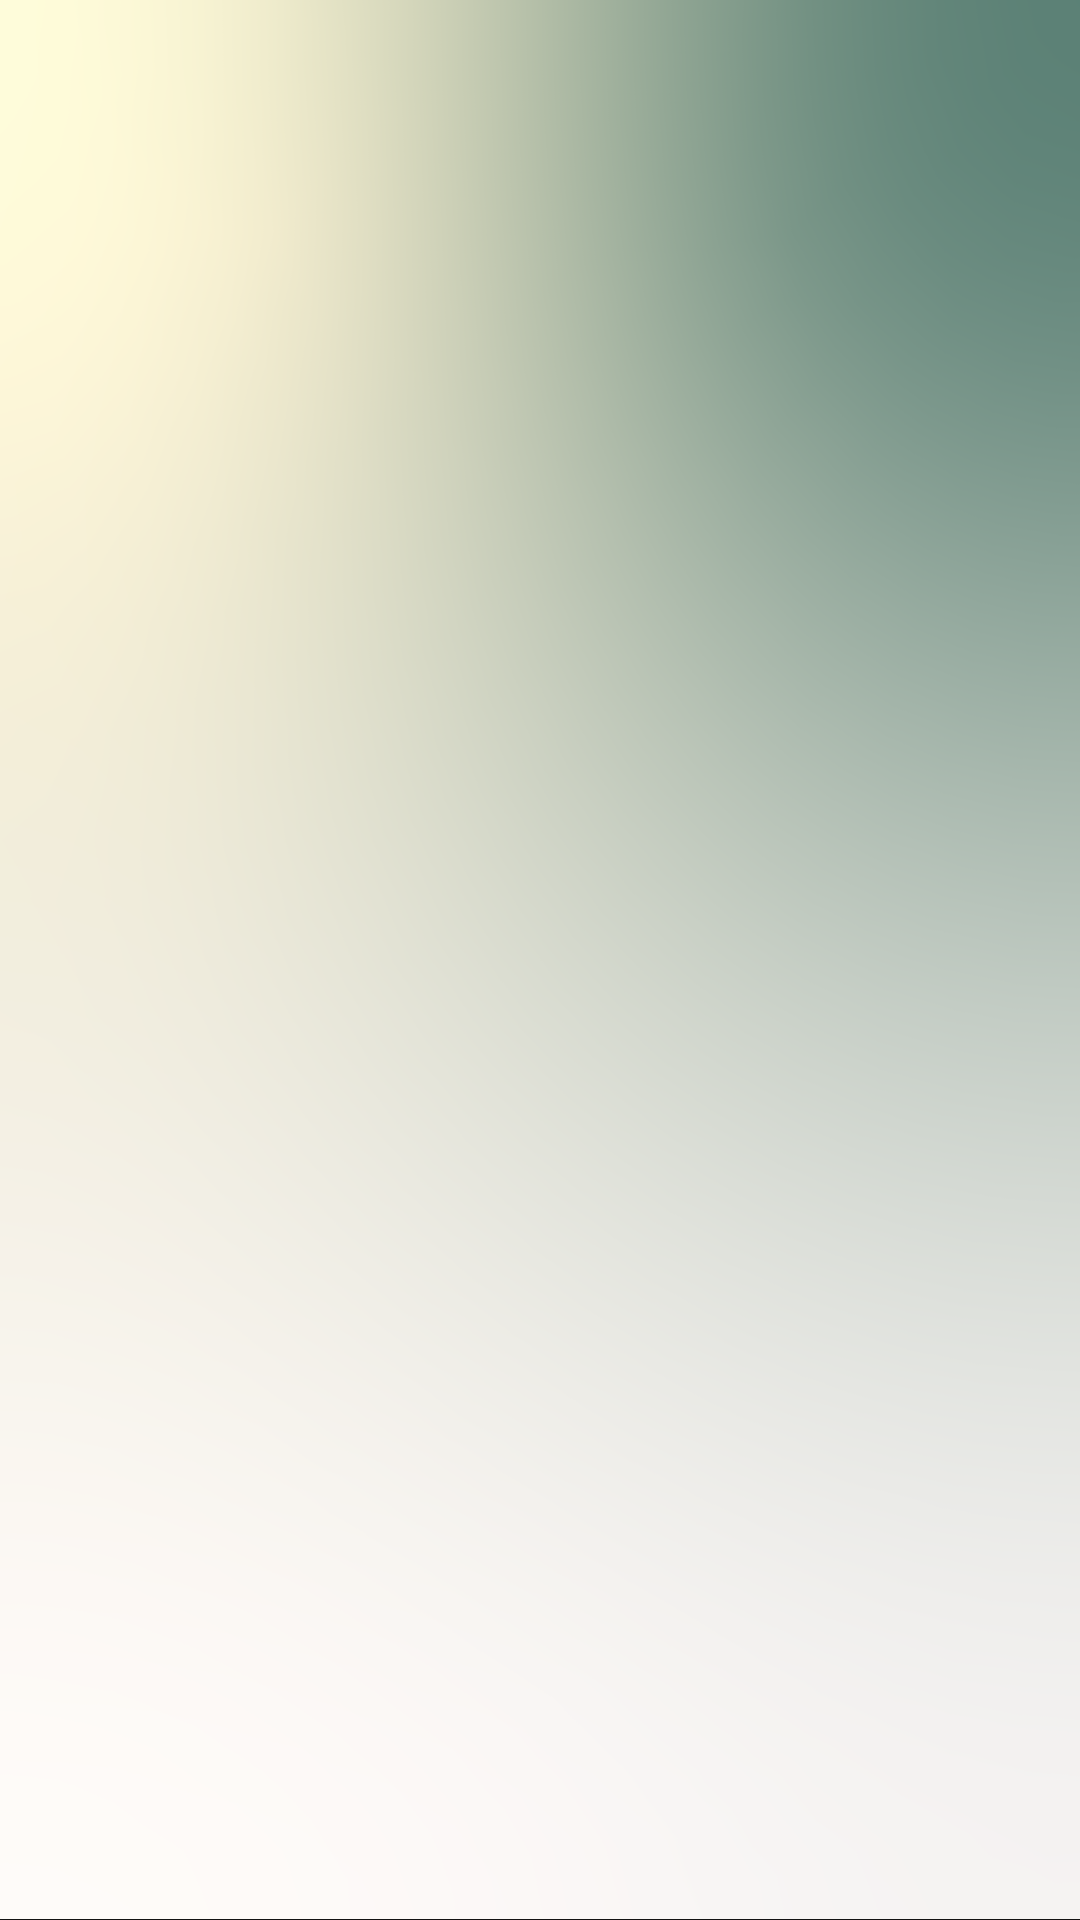

Layout XML and referenced resources for this Android screen:
<!-- AndroidManifest.xml: application theme Theme.TodoList -->
<!-- res/layout/activity_todo_main_screen.xml -->
<?xml version="1.0" encoding="utf-8"?>
<androidx.constraintlayout.widget.ConstraintLayout
    xmlns:android="http://schemas.android.com/apk/res/android"
    xmlns:app="http://schemas.android.com/apk/res-auto"
    android:layout_width="match_parent"
    android:layout_height="match_parent"
    android:background="@mipmap/mdpi">

    <FrameLayout
        android:id="@+id/flContent"
        android:layout_width="match_parent"
        android:layout_height="match_parent"
        app:layout_constraintBottom_toBottomOf="parent"
        app:layout_constraintEnd_toEndOf="parent"
        app:layout_constraintHorizontal_bias="0.0"
        app:layout_constraintStart_toStartOf="parent"
        app:layout_constraintTop_toTopOf="parent"
        app:layout_constraintVertical_bias="1.0">

    </FrameLayout>
</androidx.constraintlayout.widget.ConstraintLayout>
<!-- resources referenced by this layout -->
<resources>
  <!-- mipmap mdpi: png bitmap (mipmap-hdpi, 341066 bytes) -->
  <style name="Theme.TodoList" parent="Theme.AppCompat.DayNight.NoActionBar">
          
          <item name="colorPrimary">@color/teal_200</item>
          <item name="colorPrimaryVariant">@color/purple_700</item>
          <item name="colorOnPrimary">@color/white</item>
          
          <item name="colorSecondary">@color/teal_200</item>
          <item name="colorSecondaryVariant">@color/teal_700</item>
          <item name="colorOnSecondary">@color/black</item>
          
          <item name="android:statusBarColor" tools:targetApi="l">?attr/colorPrimaryVariant</item>
          
      </style>
  <!-- not gathered from this repository: default colours our renderer supplied (Android Studio template values) -->
  <color name="purple_700">#FF3700B3</color>
  <color name="teal_200">#FF03DAC5</color>
  <color name="teal_700">#FF018786</color>
  <color name="black">#FF000000</color>
  <color name="white">#FFFFFFFF</color>
</resources>
